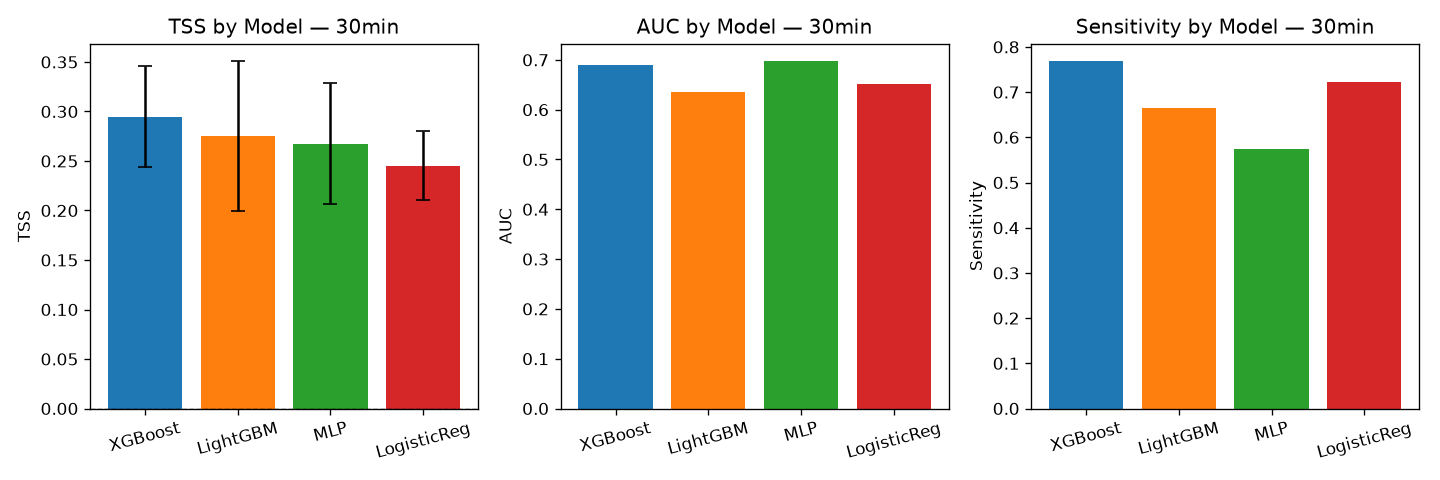

The data file committed next to this chart (first rows):
model, n_folds, tss_mean, tss_std, auc_mean, sens_mean, spec_mean
XGBoost, 5, 0.2946, 0.051, 0.6901, 0.7689, 0.5257
LightGBM, 5, 0.2754, 0.0756, 0.6347, 0.6656, 0.6098
MLP, 5, 0.2676, 0.0608, 0.6978, 0.5739, 0.6938
LogisticReg, 5, 0.2452, 0.0346, 0.6516, 0.722, 0.5232
